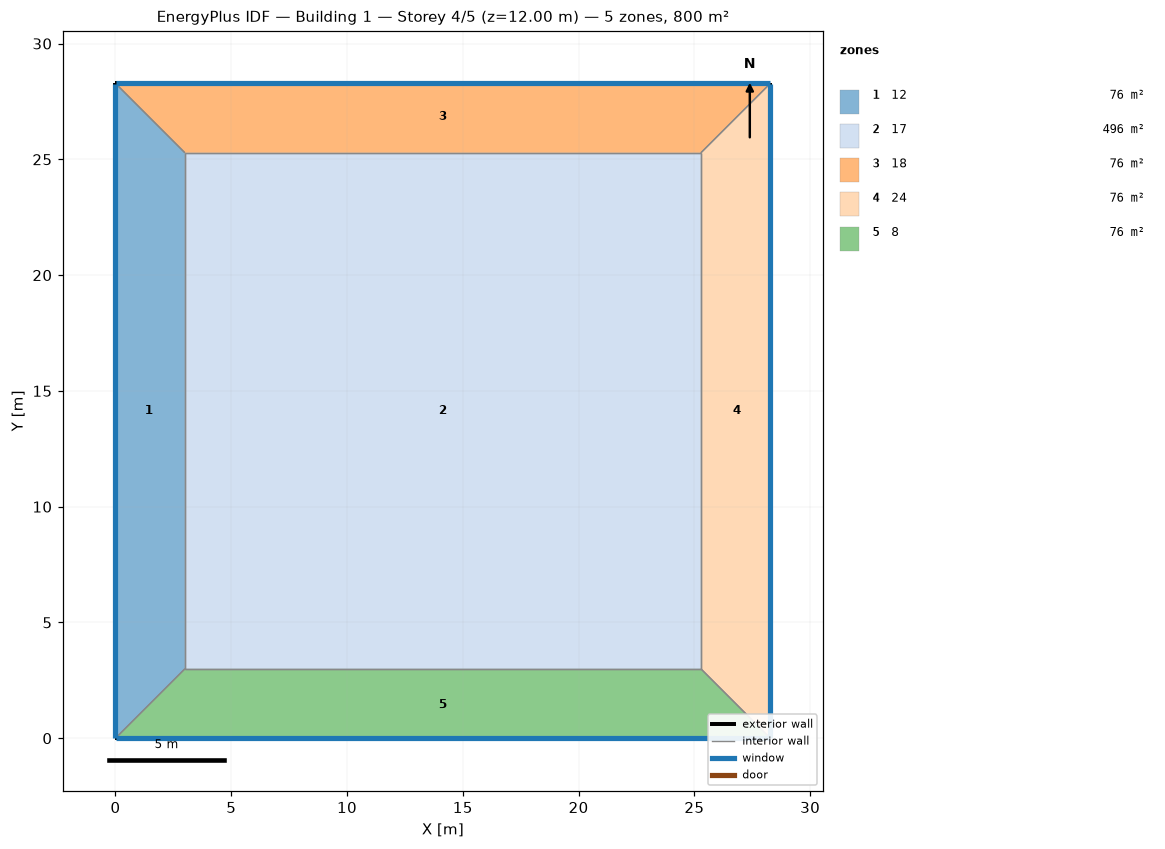
=== STOREY PLAN SPEC (per zone: floor XY polygon, exterior-wall plan segments, windows/doors) ===
zone 1: 12  (75.8 m²)
  floor: (0.00, 0.00) (0.00, 28.28) (3.00, 25.28) (3.00, 3.00)
  exterior wall: (0.00, 28.28) – (0.00, 0.00)  [28.3 m]
    window: (0.00, 28.26) – (0.00, 0.03)  [29.4 m²]
  interior walls: 3
zone 2: 17  (496.4 m²)
  floor: (3.00, 3.00) (3.00, 25.28) (25.28, 25.28) (25.28, 3.00)
  interior walls: 4
zone 3: 18  (75.8 m²)
  floor: (0.00, 28.28) (28.28, 28.28) (25.28, 25.28) (3.00, 25.28)
  exterior wall: (28.28, 28.28) – (0.00, 28.28)  [28.3 m]
    window: (28.26, 28.28) – (0.03, 28.28)  [29.4 m²]
  interior walls: 3
zone 4: 24  (75.8 m²)
  floor: (28.28, 28.28) (28.28, 0.00) (25.28, 3.00) (25.28, 25.28)
  exterior wall: (28.28, 0.00) – (28.28, 28.28)  [28.3 m]
    window: (28.28, 0.03) – (28.28, 28.26)  [29.4 m²]
  interior walls: 3
zone 5: 8  (75.8 m²)
  floor: (28.28, 0.00) (0.00, 0.00) (3.00, 3.00) (25.28, 3.00)
  exterior wall: (0.00, 0.00) – (28.28, 0.00)  [28.3 m]
    window: (0.03, 0.00) – (28.26, 0.00)  [29.4 m²]
  interior walls: 3

=== DERIVED (storey summary) ===
Building: Building 1
Storey: 4 of 5  (floor level z = 12.00 m)
Storey gross floor area: 799.8 m²
Zones on this storey: 5
  - 12: floor 75.8 m²; exterior wall 28.3 m (113.1 m²); 1 window(s) 29.4 m²; WWR 26.0%
  - 17: floor 496.4 m²
  - 18: floor 75.8 m²; exterior wall 28.3 m (113.1 m²); 1 window(s) 29.4 m²; WWR 26.0%
  - 24: floor 75.8 m²; exterior wall 28.3 m (113.1 m²); 1 window(s) 29.4 m²; WWR 26.0%
  - 8: floor 75.8 m²; exterior wall 28.3 m (113.1 m²); 1 window(s) 29.4 m²; WWR 26.0%
Zone adjacency (shared interzone walls):
  - 12 ↔ 17
  - 12 ↔ 18
  - 12 ↔ 8
  - 17 ↔ 18
  - 17 ↔ 24
  - 17 ↔ 8
  - 18 ↔ 24
  - 24 ↔ 8